Photos from the image-classification dataset "processed" in the GitHub repository miguelrabuge/AI-Project. Its 4 classes are: pedestrian green light, pedestrian red light, vehicle green light, vehicle red light.

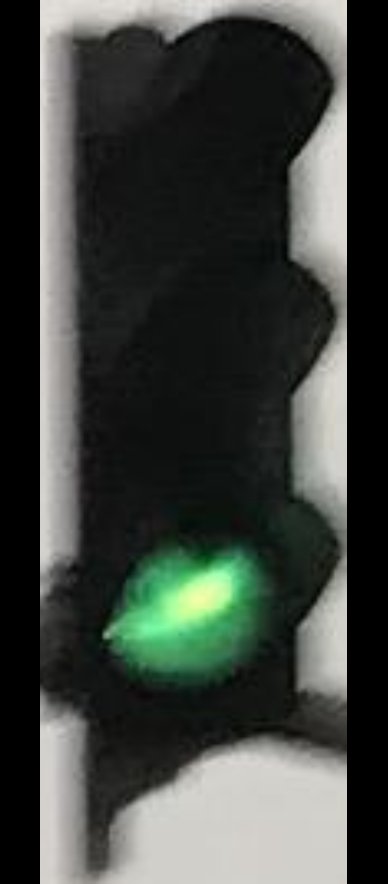
Label: vehicle green light

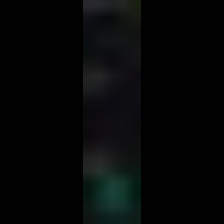
Label: pedestrian green light

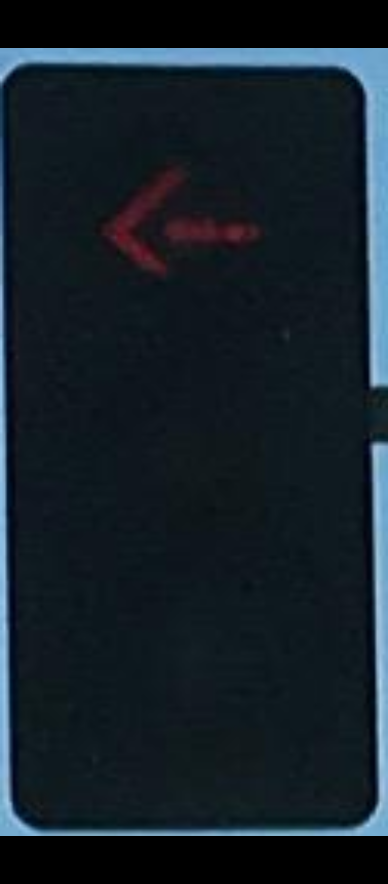
Label: vehicle red light

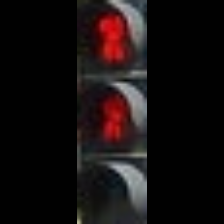
Label: pedestrian red light

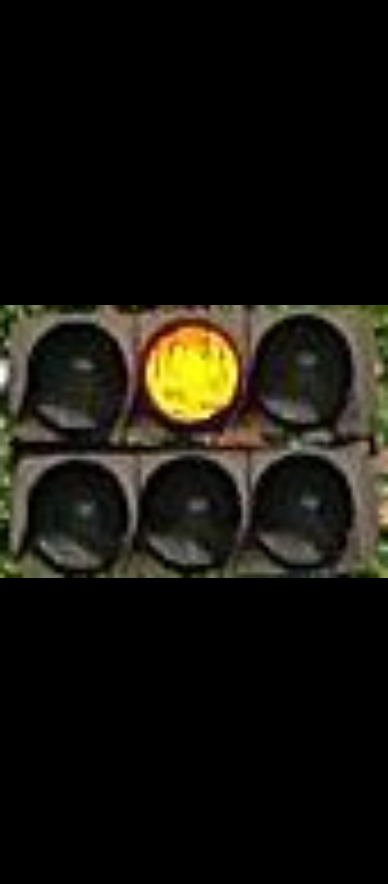
Label: vehicle red light

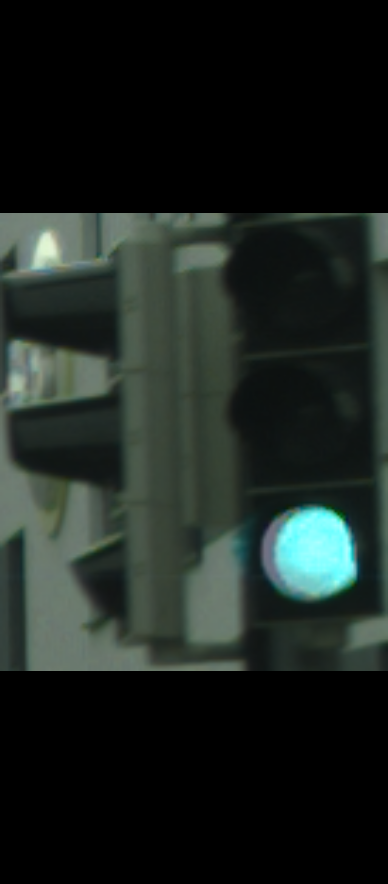
Label: vehicle green light
